22-way image classification set "dataset_split" from GitHub (Luceatt/Final-Project-Computer-Vision); label vocabulary: cashew anthracnose, cashew gumosis, cashew healthy, cashew leaf miner, cashew red rust, cassava bacterial blight, cassava brown spot, cassava green mite, cassava healthy, cassava mosaic, maize fall armyworm, maize grasshopper, maize healthy, maize leaf beetle, maize leaf blight, maize leaf spot, maize streak virus, tomato healthy, tomato leaf blight, tomato leaf curl, tomato septoria leaf spot, tomato verticillium wilt.

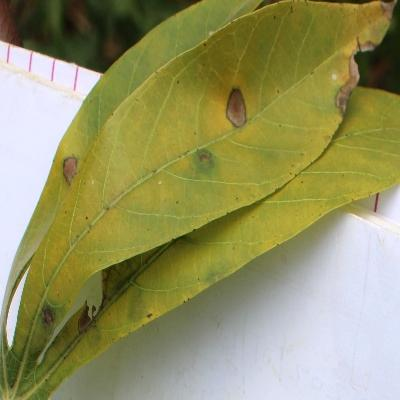
Label: cassava brown spot

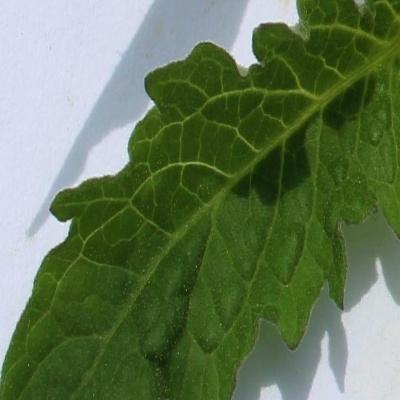
Label: tomato healthy

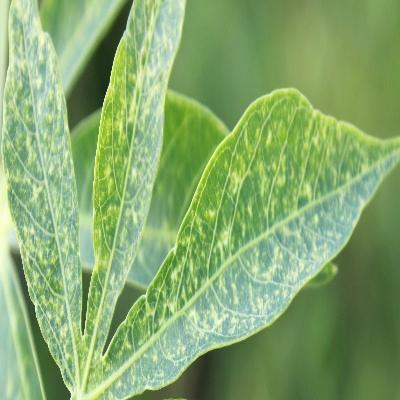
Label: cassava green mite

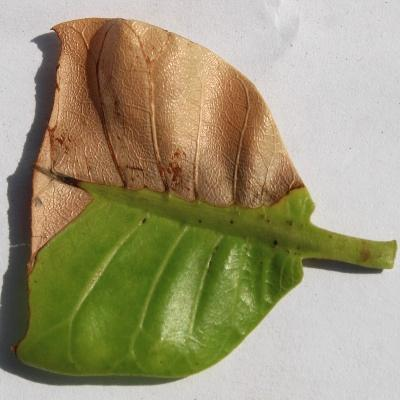
Label: cashew anthracnose

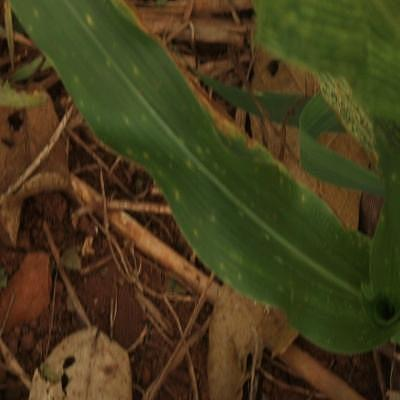
Label: maize streak virus

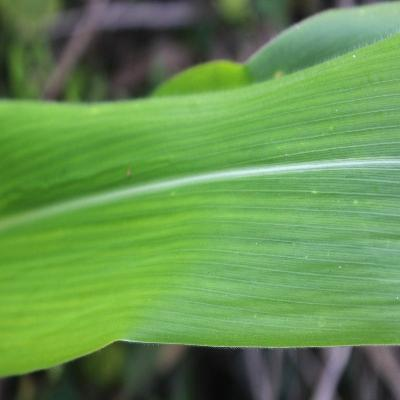
Label: maize healthy
